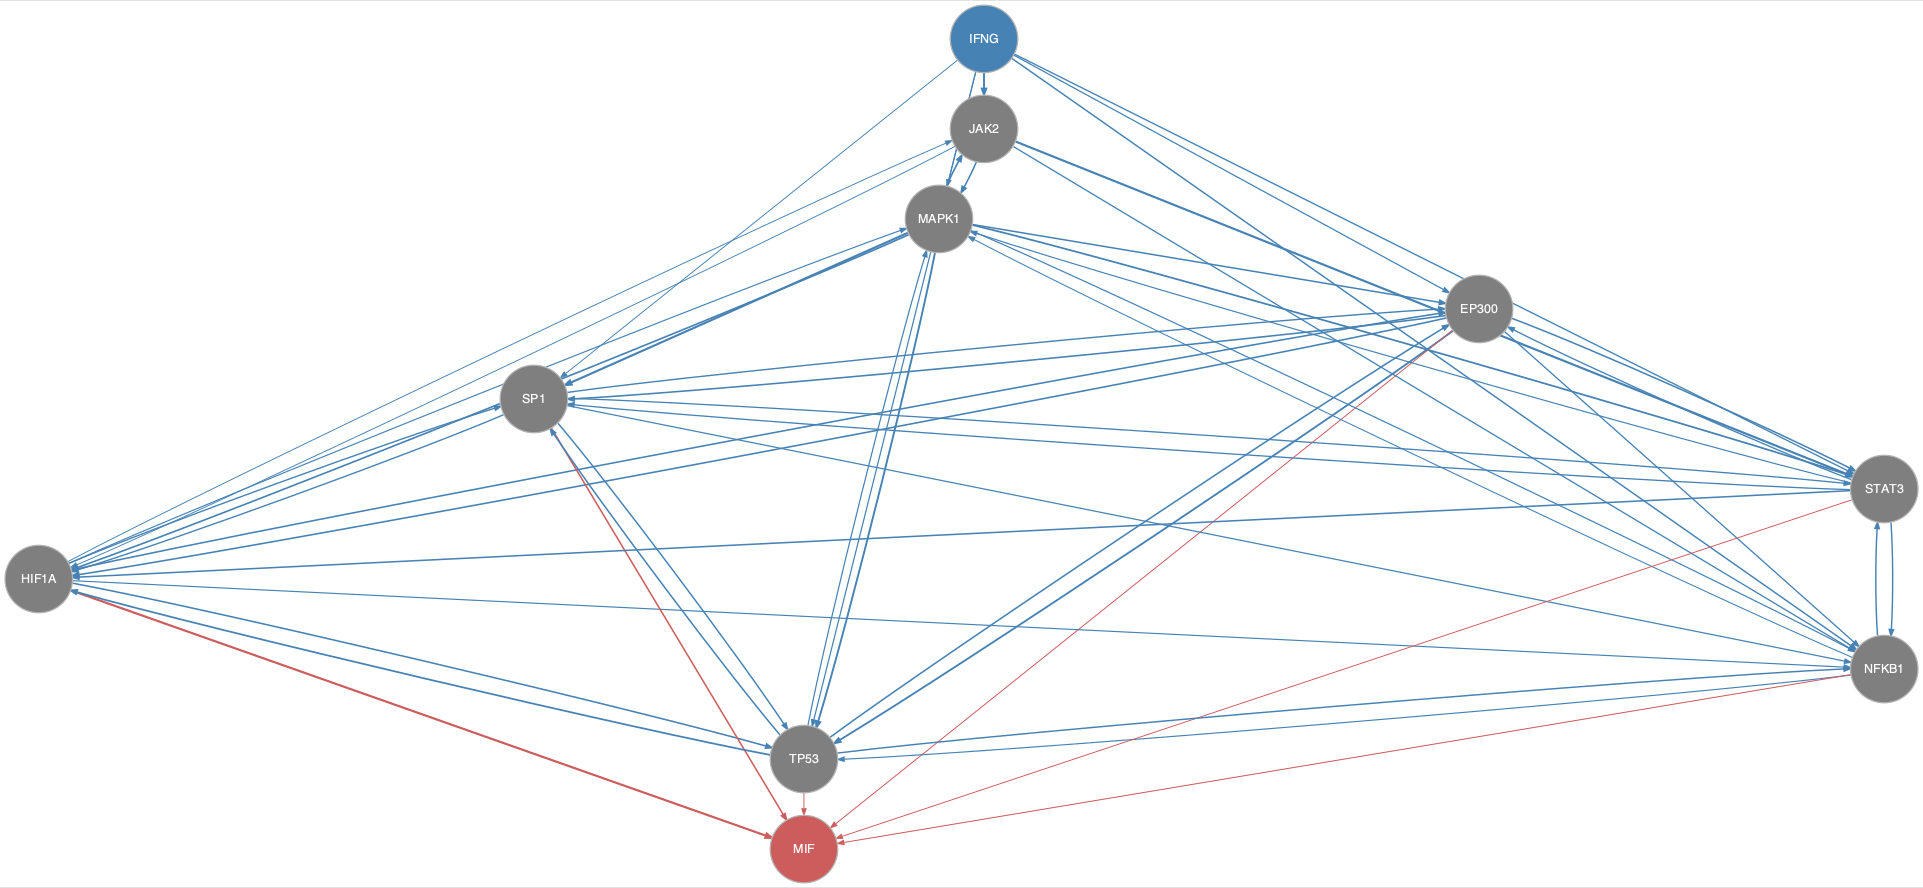

The file beside this chart, header and first rows:
from	to
EP300	HIF1A
EP300	NFKB1
EP300	SP1
EP300	STAT3
EP300	TP53
HIF1A	EP300
HIF1A	JAK2
HIF1A	MAPK1
HIF1A	NFKB1
HIF1A	SP1
HIF1A	TP53
IFNG	EP300
IFNG	JAK2
IFNG	MAPK1
IFNG	NFKB1
IFNG	SP1
IFNG	STAT3
IFNG	TP53
JAK2	HIF1A
JAK2	MAPK1
JAK2	NFKB1
JAK2	STAT3
MAPK1	EP300
MAPK1	HIF1A
MAPK1	JAK2
MAPK1	NFKB1
MAPK1	SP1
MAPK1	STAT3
MAPK1	TP53
NFKB1	MAPK1
NFKB1	STAT3
NFKB1	TP53
SP1	EP300
SP1	HIF1A
SP1	NFKB1
SP1	STAT3
SP1	TP53
STAT3	EP300
STAT3	HIF1A
STAT3	MAPK1
STAT3	NFKB1
STAT3	SP1
TP53	EP300
TP53	HIF1A
TP53	MAPK1
TP53	NFKB1
TP53	SP1
EP300	MIF
HIF1A	MIF
NFKB1	MIF
SP1	MIF
STAT3	MIF
TP53	MIF
